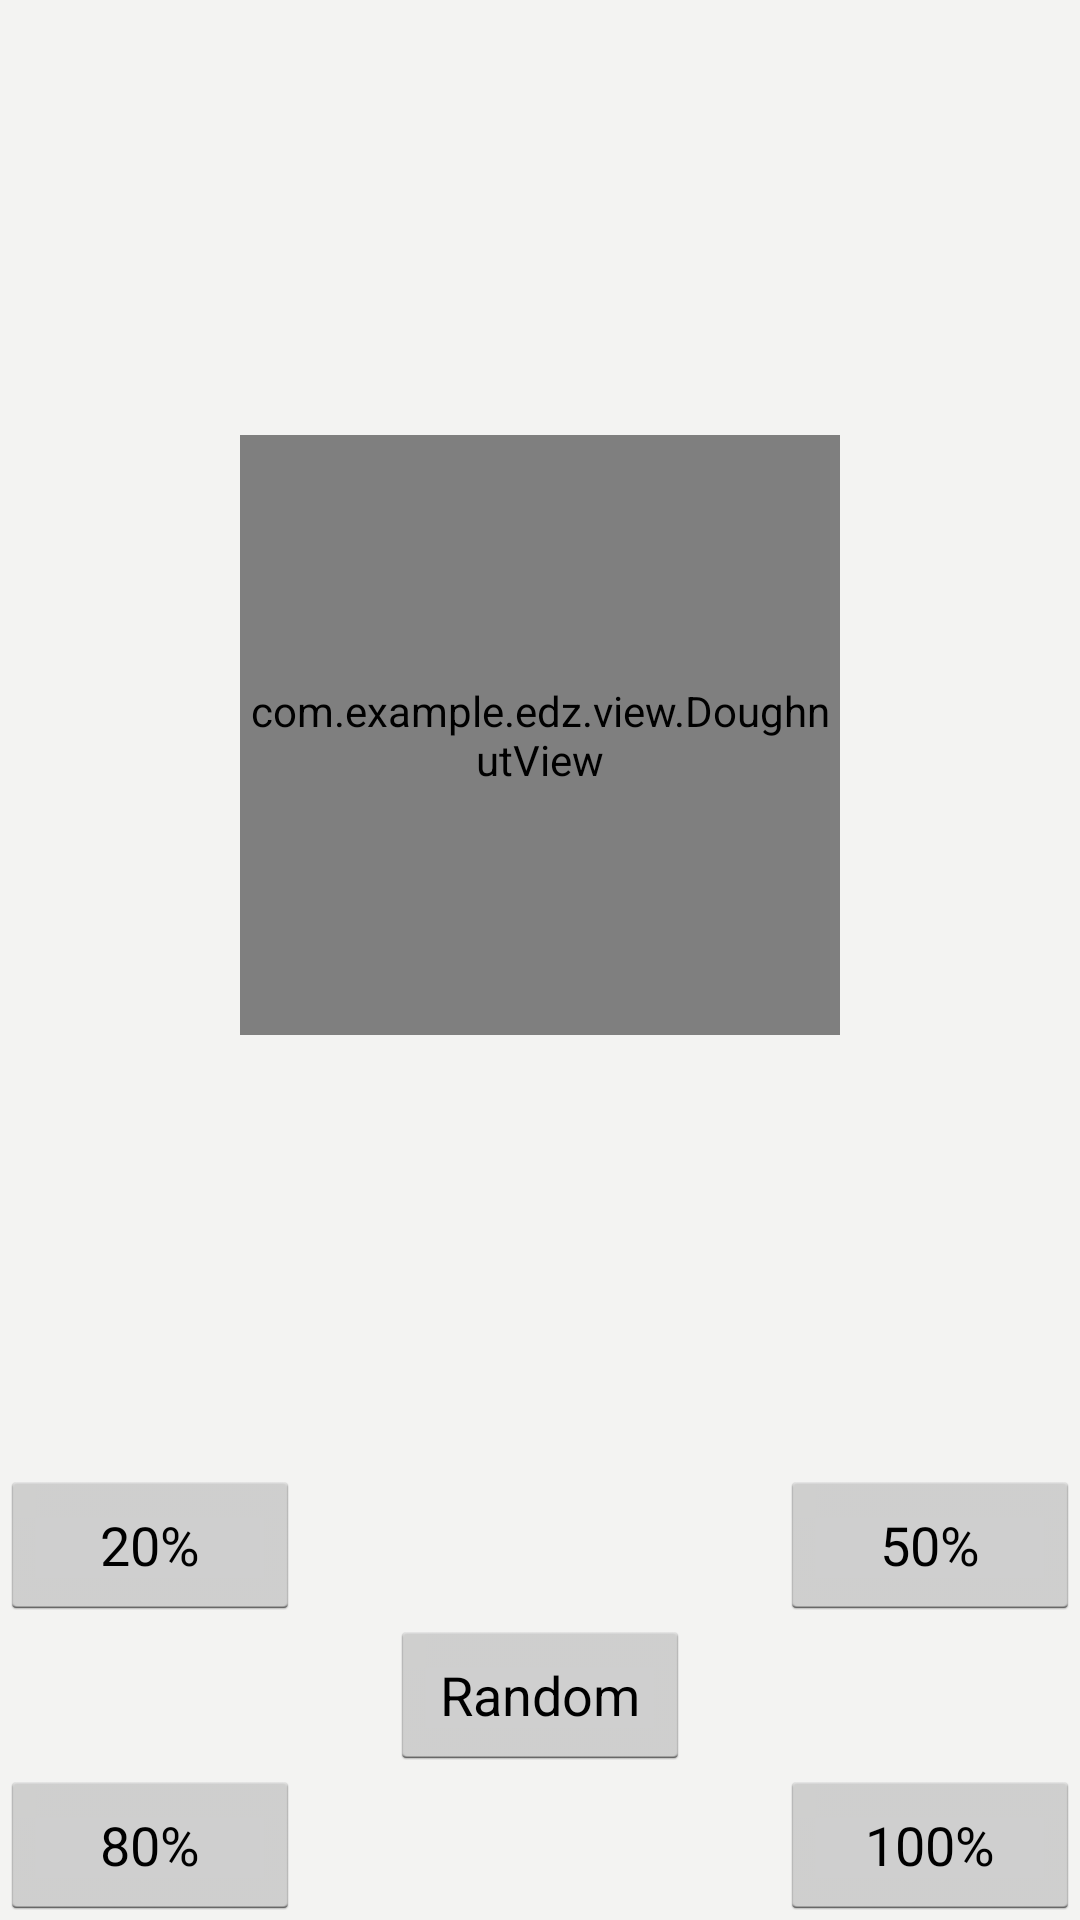

Reconstruct the res/layout file that produces this screen, plus the resources it refers to.
<!-- AndroidManifest.xml: application theme AppTheme -->
<!-- res/layout/activity_main.xml -->
<?xml version="1.0" encoding="utf-8"?>
<RelativeLayout xmlns:android="http://schemas.android.com/apk/res/android"
    xmlns:tools="http://schemas.android.com/tools"
    android:layout_width="match_parent"
    android:layout_height="match_parent"


    tools:context=".MainActivity"
    android:background="#f3f3f2">

    <RelativeLayout
        android:id="@+id/bottomRL"
        android:layout_width="match_parent"
        android:layout_height="150dp"
        android:layout_alignParentBottom="true">
        <Button
            android:id="@+id/actionBtn"
            android:layout_width="100dp"
            android:layout_height="50dp"
            android:layout_centerInParent="true"
            android:text="Random"/>
        <Button
            android:id="@+id/p20Btn"
            android:layout_width="100dp"
            android:layout_height="50dp"
            android:text="20%"/>
        <Button
            android:id="@+id/p50Btn"
            android:layout_alignParentRight="true"
            android:layout_width="100dp"
            android:layout_height="50dp"
            android:text="50%"/>
        <Button
            android:id="@+id/p80Btn"
            android:layout_alignParentBottom="true"
            android:layout_width="100dp"
            android:layout_height="50dp"
            android:text="80%"/>
        <Button
            android:id="@+id/p100Btn"
            android:layout_alignParentBottom="true"
            android:layout_alignParentRight="true"
            android:layout_width="100dp"
            android:layout_height="50dp"
            android:text="100%"/>
    </RelativeLayout>

    <RelativeLayout
        android:layout_above="@id/bottomRL"
        android:layout_width="match_parent"
        android:layout_height="match_parent">
        <com.example.edz.view.DoughnutView
            android:id="@+id/doughnutView"
            android:layout_width="200dp"
            android:layout_height="200dp"
            android:layout_centerInParent="true"/>
    </RelativeLayout>
</RelativeLayout>
<!-- resources referenced by this layout -->
<resources>
  <style name="AppTheme" parent="android:Theme.Holo.Light.DarkActionBar">
          
      </style>
</resources>
